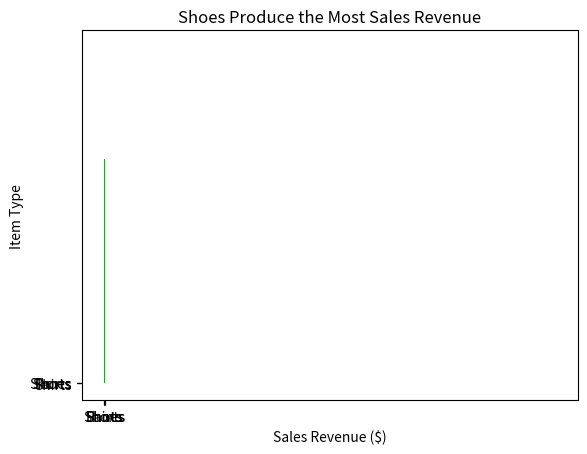

Write the Python code that produced this figure.
# Exercise 2: Bar Plot

# create a list of groups
x = ['Shirts', 'Pants','Shorts','Shoes']
print(x)

# create a list of revenue
y = [1000, 1200, 800, 1800]
print(y)

# create bar plot
import matplotlib.pyplot as plt
plt.bar(x, y) # plot revenue by group
plt.show()

# style the plot
import matplotlib.pyplot as plt
plt.bar(x, y) # plot revenue by group
plt.xlabel('Item Type') # x-axis label
plt.ylabel('Sales Revenue ($)') # y-axis label
plt.title('Sales Revenue by Item Type')
plt.show() # print the plot

# find the index of the greatest value in list y
index_of_max_y = y.index(max(y))
print(index_of_max_y)

# determine the most sold item
most_sold_item = x[index_of_max_y]
print(most_sold_item)

# make the title programmatic
import matplotlib.pyplot as plt
plt.bar(x, y) # plot revenue by group
plt.xlabel('Item Type') # x-axis label
plt.ylabel('Sales Revenue ($)') # y-axis label
plt.title('{} Produce the Most Sales Revenue'.format(most_sold_item)) # create programmatic title
plt.show() # print the plot

# make a horizontal bar plot
import matplotlib.pyplot as plt
plt.barh(x, y) # turn the plot horizontal
plt.xlabel('Item Type') # x-axis label
plt.ylabel('Sales Revenue ($)') # y-axis label
plt.title('{} Produce the Most Sales Revenue'.format(most_sold_item)) # create programmatic title
plt.show() # print the plot

# switch the axes labels
import matplotlib.pyplot as plt
plt.barh(x, y) # turn the plot horizontal
plt.xlabel('Sales Revenue ($)') # x-axis label
plt.ylabel('Item Type') # y-axis label
plt.title('{} Produce the Most Sales Revenue'.format(most_sold_item)) # create programmatic title
plt.show() # print the plot














